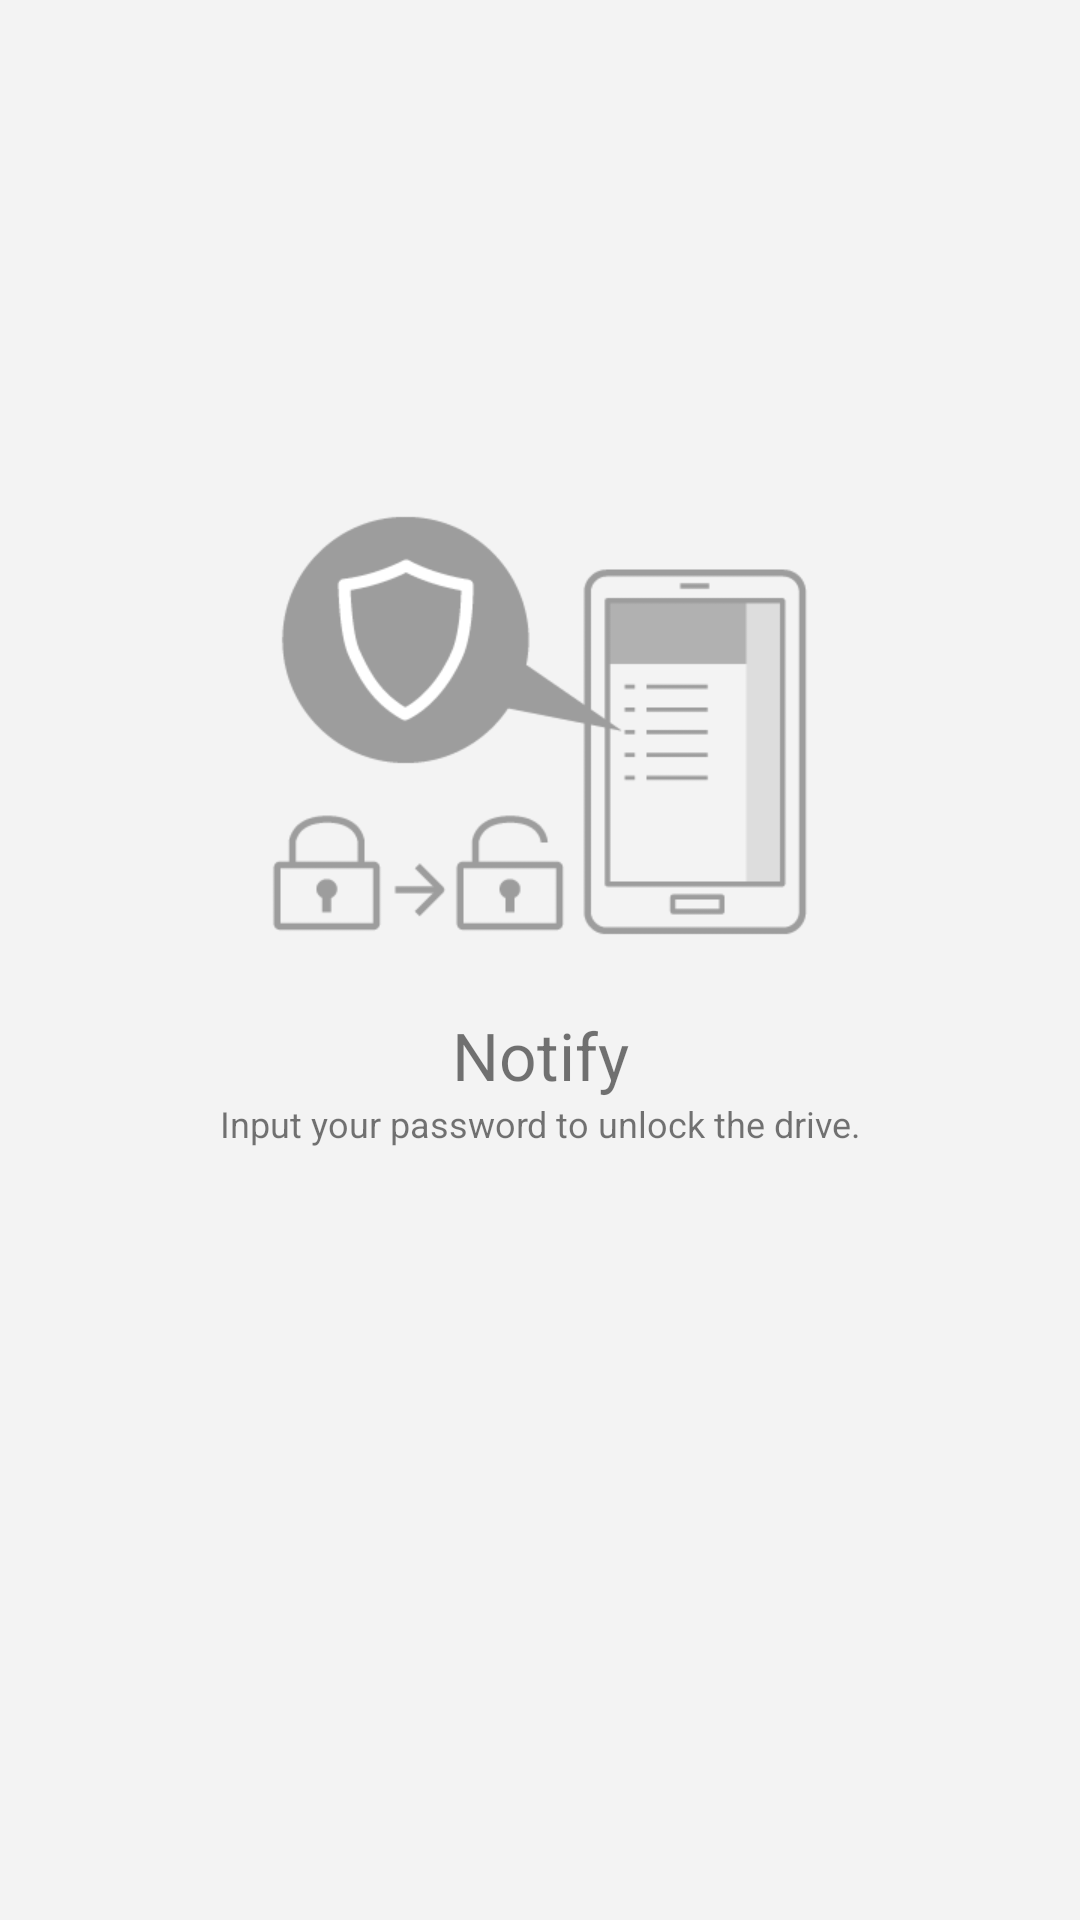

The Android layout XML behind this screen, and the referenced resources:
<!-- AndroidManifest.xml: application theme AppTheme -->
<!-- res/layout/remind_unlock_layout.xml -->
<?xml version="1.0" encoding="utf-8"?>
<LinearLayout xmlns:android="http://schemas.android.com/apk/res/android"
    android:id="@+id/no_outer_storage_layout"
    android:layout_width="match_parent"
    android:layout_height="match_parent"
    android:orientation="vertical"
    android:background="@color/colorLightLightGray">

    <RelativeLayout
        android:layout_width="match_parent"
        android:layout_height="0dp"
        android:layout_weight="1"
        android:gravity="center">

        <ImageView
            android:id="@+id/remind_unlock_storage"
            android:layout_width="match_parent"
            android:layout_height="wrap_content"
            android:layout_alignParentStart="true"
            android:layout_alignParentTop="true"
            android:layout_marginTop="-110dp"
            android:layout_marginLeft="90dp"
            android:layout_marginRight="90dp"
            android:src="@mipmap/img_reminding_unlock"/>

        <TextView
            android:id="@+id/Attention"
            android:layout_width="match_parent"
            android:layout_height="wrap_content"
            android:layout_below="@id/remind_unlock_storage"
            android:gravity="center"
            android:text="@string/security_notify"
            android:textSize="22sp" />

        <TextView
            android:layout_width="match_parent"
            android:layout_height="wrap_content"
            android:layout_below="@+id/Attention"
            android:gravity="center"
            android:text="@string/MSG_UserUnlockDisk"
            android:textSize="12sp"/>

    </RelativeLayout>


</LinearLayout>
<!-- resources referenced by this layout -->
<resources>
  <color name="colorLightLightGray">#F3F3F3</color>
  <!-- mipmap img_reminding_unlock: png bitmap (mipmap-hdpi, 7762 bytes) -->
  <string name="MSG_UserUnlockDisk">Input your password to unlock the drive.</string>
  <string name="security_notify">Notify</string>
  <style name="AppTheme" parent="Theme.AppCompat.Light.DarkActionBar">
          
          <item name="colorPrimary">@color/colorPrimary</item>
          <item name="colorPrimaryDark">@color/colorBlack</item>
          <item name="colorAccent">@color/colorAccent</item>
          <item name="windowActionModeOverlay">true</item>
          <item name="android:textAllCaps">false</item>
          <item name="actionModeBackground">@color/colorPrimary</item>
          <item name="actionModeCloseDrawable">@mipmap/ic_toolbar_close_white</item>
      </style>
  <color name="colorPrimary">#960014</color>
  <color name="colorBlack">#000000</color>
  <color name="colorAccent">#960014</color>
</resources>
